Run: headless pygame with SDL's dummy video driver; simulated clock (each Clock.tick advances the game by its frame time, no real sleeping); random seed 0; keys injected as events and as key.get_pressed() state; no mouse input.
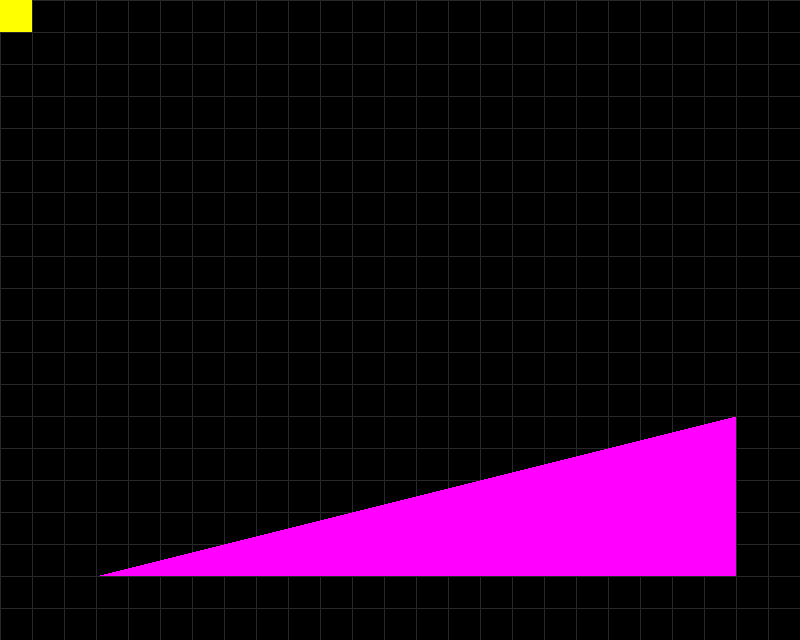
Frame 1 of 4 · flips 1–60 · no input
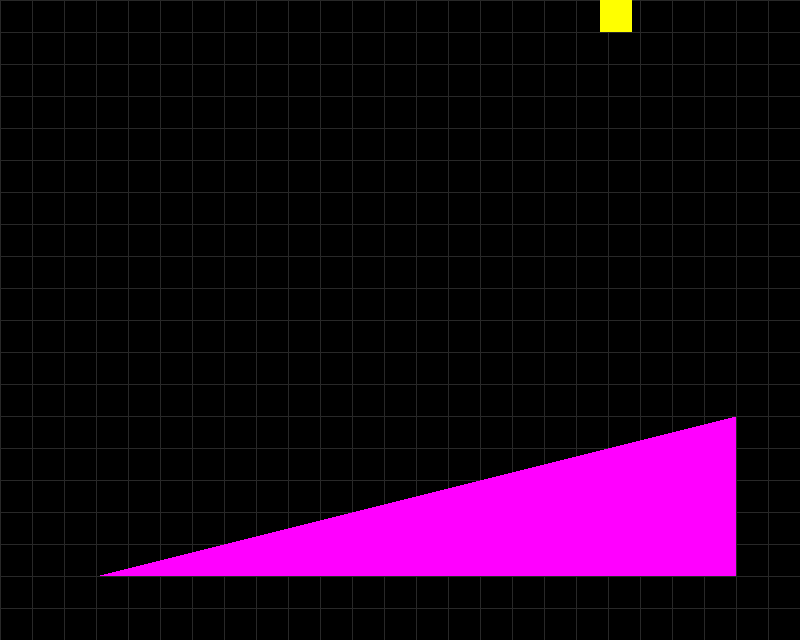
Frame 2 of 4 · flips 61–180 · tapped SPACE, RETURN · held RIGHT (→), D
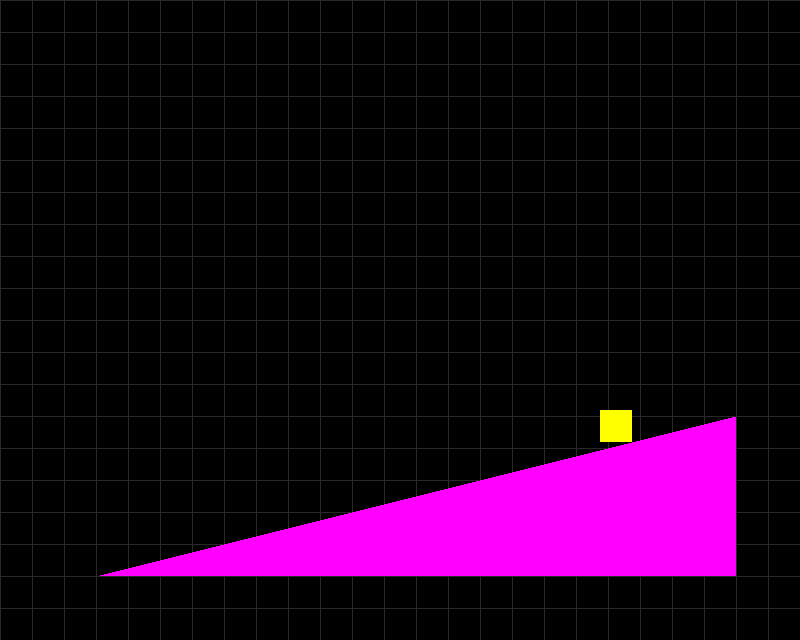
Frame 3 of 4 · flips 181–300 · held DOWN (↓), S
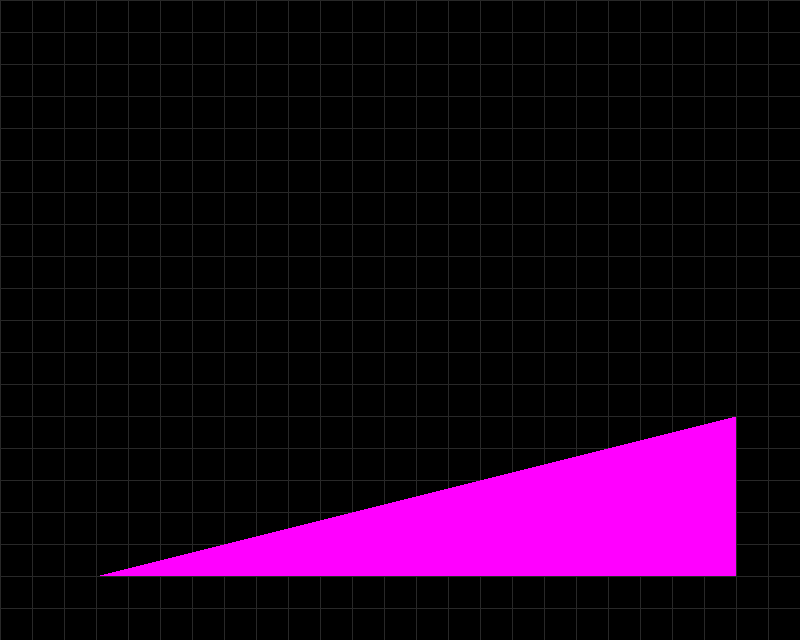
Frame 4 of 4 · flips 301–420 · held LEFT (←), A, UP (↑), W

The pygame program that drew these frames:

# quick demo to help explain masks and pixel perfect collisions
# demo2 -
import pygame as pg
import random

WIDTH = 800
HEIGHT = 640
TILE_SIZE = 32
TILE_WIDTH = WIDTH / TILE_SIZE
TILE_HEIGHT = HEIGHT / TILE_SIZE
FPS = 60

# define colors
WHITE = (255, 255, 255)
BLACK = (0, 0, 0)
RED = (255, 0, 0)
GREEN = (0, 255, 0)
BLUE = (0, 0, 255)
MAGENTA = (255, 0, 255)
YELLOW = (255, 255, 0)
CYAN = (0, 255, 255)
GREY = (40, 40, 40)

# initialize pg and create window
pg.init()
pg.mixer.init()
screen = pg.display.set_mode((WIDTH, HEIGHT))
pg.display.set_caption("My Game")
clock = pg.time.Clock()

def draw_text(text, size, color, x, y):
    font_name = pg.font.match_font('arial')
    font = pg.font.Font(font_name, size)
    text_surface = font.render(text, True, color)
    text_rect = text_surface.get_rect()
    text_rect.midtop = (x, y)
    screen.blit(text_surface, text_rect)

def draw_grid():
    for x in range(0, WIDTH, TILE_SIZE):
        pg.draw.line(screen, GREY, (x, 0), (x, HEIGHT))
    for y in range(0, HEIGHT, TILE_SIZE):
        pg.draw.line(screen, GREY, (0, y), (WIDTH, y))

class Wall(pg.sprite.Sprite):
    def __init__(self):
        groups = all_sprites, walls
        pg.sprite.Sprite.__init__(self, groups)
        self.image = pg.Surface((640, 320))
        self.image.fill(BLACK)
        self.image.set_colorkey(BLACK)
        self.rect = self.image.get_rect()
        pg.draw.polygon(self.image, MAGENTA, [(640, 160), (640, 320), (0, 320)])
        self.mask = pg.mask.from_surface(self.image)
        self.rect.right = WIDTH - 64
        self.rect.bottom = HEIGHT -64

class Player(pg.sprite.Sprite):
    def __init__(self, x, y):
        groups = all_sprites
        pg.sprite.Sprite.__init__(self, groups)
        self.image = pg.Surface((32, 32))
        self.image.fill(YELLOW)
        self.image.set_colorkey(BLACK)
        self.rect = self.image.get_rect()
        self.mask = pg.mask.from_surface(self.image)
        self.x = x
        self.y = y

    def update(self):
        pg.display.set_caption(str((self.rect.x, self.rect.y)))
        self.vx, self.vy = 0, 0
        keys = pg.key.get_pressed()
        if keys[pg.K_UP]:
            self.vy = -5
        if keys[pg.K_DOWN]:
            self.vy = 5
        if keys[pg.K_LEFT]:
            self.vx = -5
        if keys[pg.K_RIGHT]:
            self.vx = 5
        # if self.vx != 0 and self.vy != 0:
        #     self.vx *= 0.7071
        #     self.vy *= 0.7071
        self.rect.x += self.vx
        if pg.sprite.spritecollide(self, walls, False, pg.sprite.collide_mask):
            self.rect.x -= self.vx
        self.rect.y += self.vy
        if pg.sprite.spritecollide(self, walls, False, pg.sprite.collide_mask):
            self.rect.y -= self.vy

all_sprites = pg.sprite.Group()
walls = pg.sprite.Group()
p = Player(12, 10)
w = Wall()
pg.key.set_repeat(500, 100)
# Game loop
running = True
while running:
    clock.tick(FPS)
    for event in pg.event.get():
        if event.type == pg.QUIT:
            running = False
        if event.type == pg.KEYDOWN:
            if event.key == pg.K_ESCAPE:
                running = False

    all_sprites.update()

    screen.fill(BLACK)
    draw_grid()
    all_sprites.draw(screen)
    pg.display.flip()

pg.quit()
